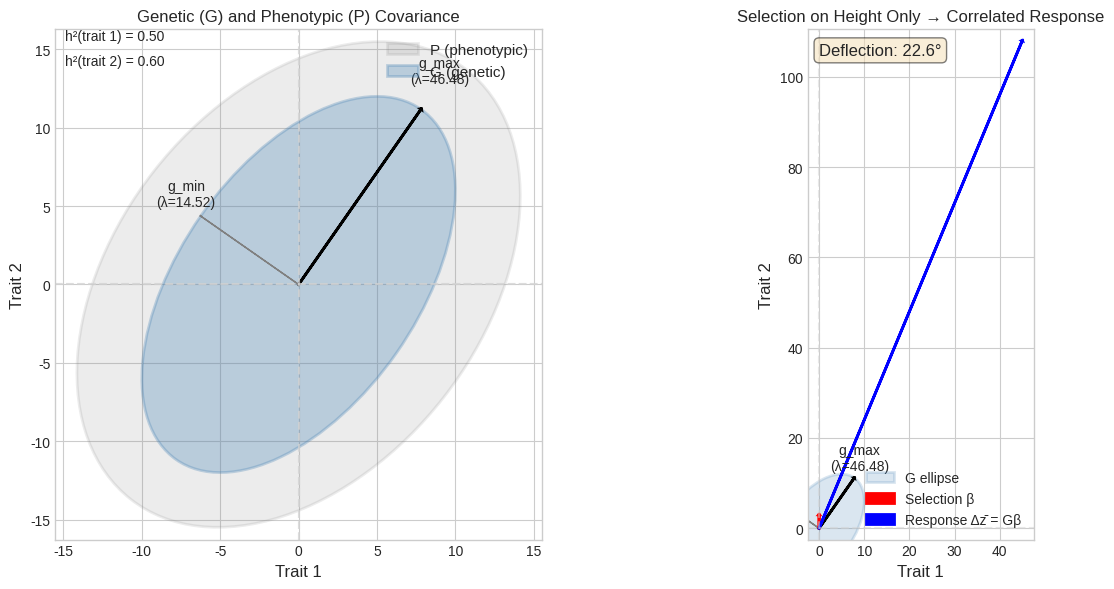
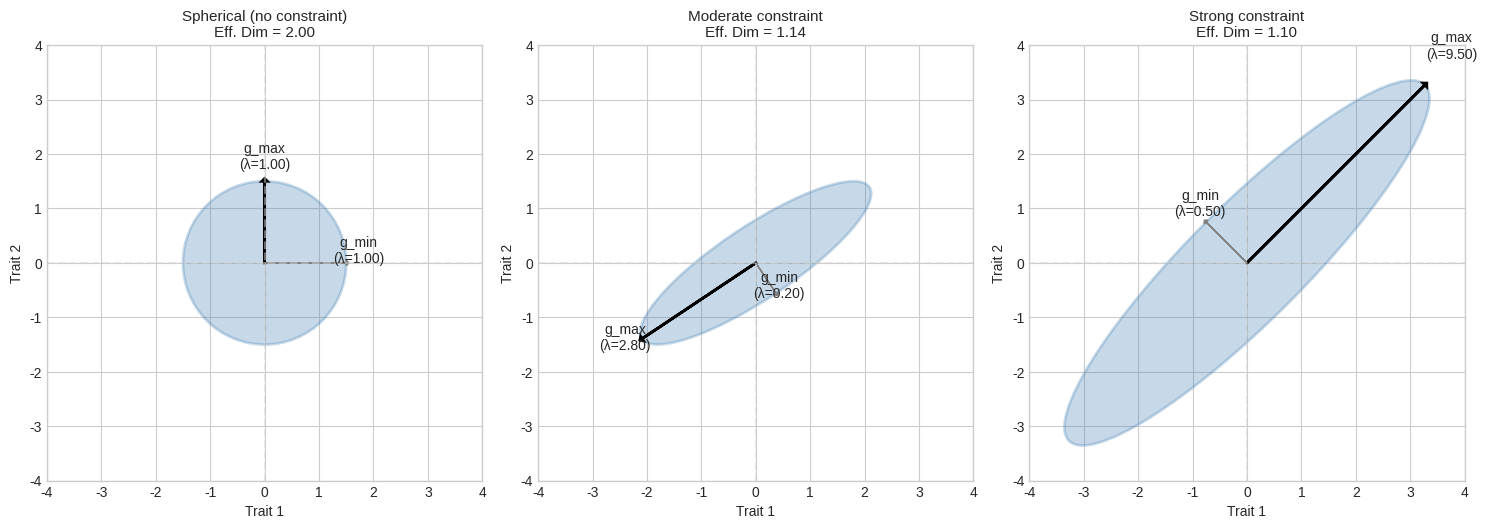
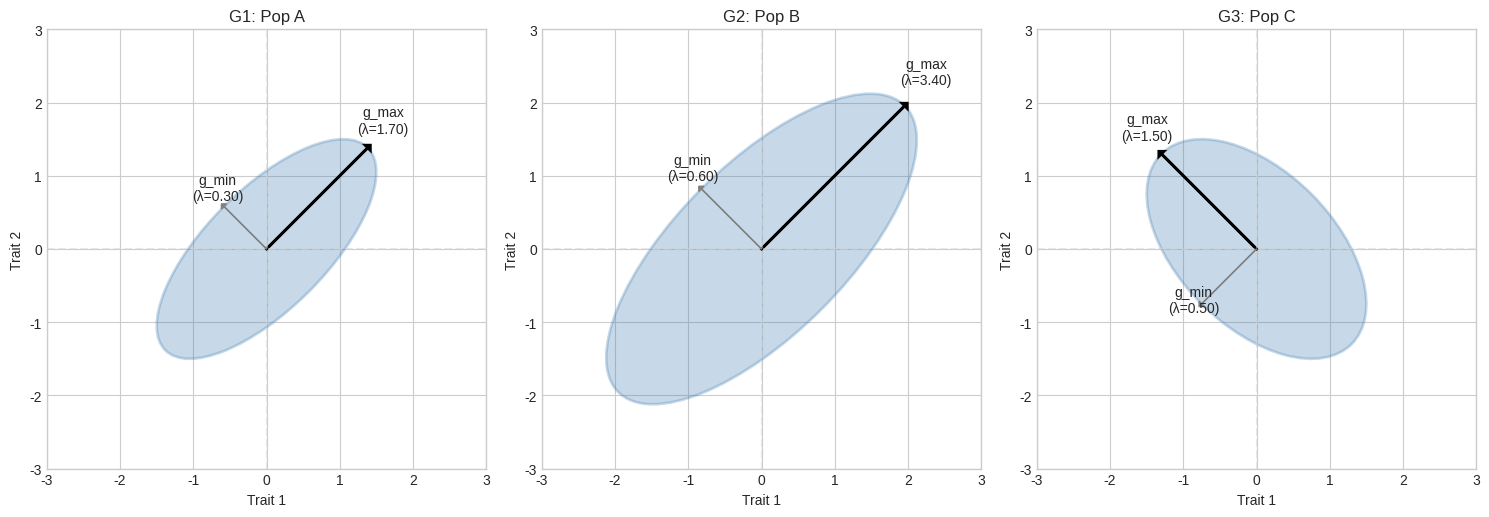
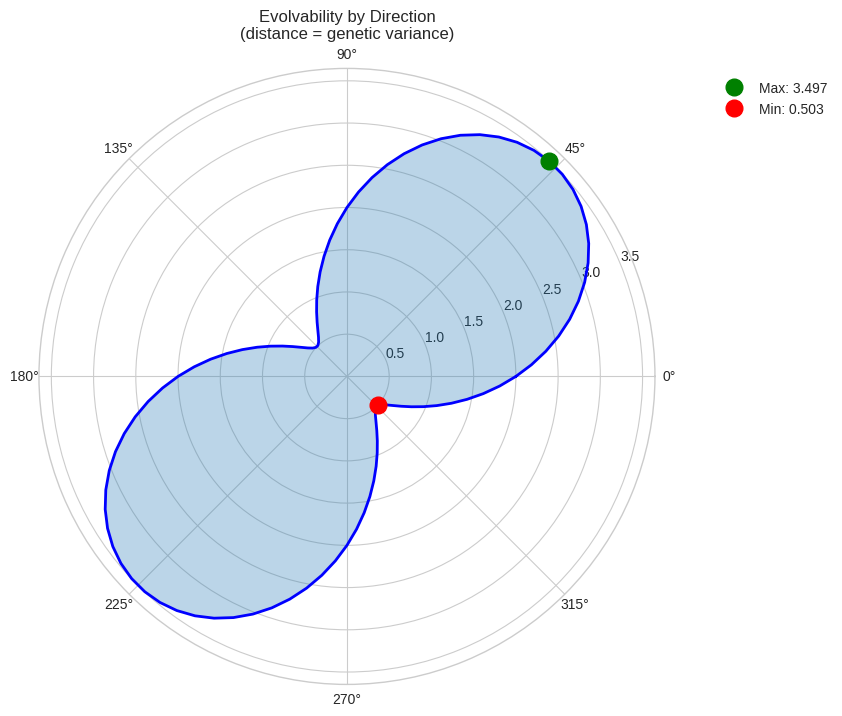

Source code (Python) for these figures, in order:
#!/usr/bin/env python3
"""
==============================================================================
CHAPTER 9: THE G MATRIX AND THE GENETIC ELLIPSOID
==============================================================================

From "Seeing the Shape: A Geometric Introduction to Multivariate 
Quantitative Genetics" by Daniel Ortiz-Barrientos

This script implements the geometric tools for understanding the additive 
genetic covariance matrix G—the central object of multivariate quantitative 
genetics.

THE CORE INSIGHT:
    The G matrix is not merely a table of numbers. It is a SHAPE—an ellipsoid
    in trait space that determines how populations can and cannot evolve.
    
    "The shape of the ellipsoid and the direction of the arrow—these two 
    things, together, determine what will happen. The G matrix is potential;
    selection is actuality. Their interaction is evolution."

WHAT YOU WILL LEARN:
    1. How to visualize G as an ellipsoid in trait space
    2. How to find g_max—the "line of least evolutionary resistance"
    3. How the breeder's equation Δz̄ = Gβ deflects response toward g_max
    4. How to compute evolvability and respondability
    5. How to quantify constraint via eigenvalue eccentricity
    6. How to compute effective dimensionality

PREREQUISITES:
    - Chapter 7 (Eigendecomposition)
    - Chapter 8 (Whitening and the P-sphere)

Author: Code companion to Ortiz-Barrientos (2025)
License: CC BY-NC-SA 4.0
==============================================================================
"""

import numpy as np
import matplotlib.pyplot as plt
from matplotlib.patches import Ellipse
from matplotlib.lines import Line2D
import matplotlib.transforms as transforms
from typing import Tuple, Dict, Optional, List
from dataclasses import dataclass
import warnings

# Set style for publication-quality figures
plt.style.use('seaborn-v0_8-whitegrid')
np.set_printoptions(precision=4, suppress=True)


# =============================================================================
# SECTION 1: DATA STRUCTURES FOR G MATRIX ANALYSIS
# =============================================================================

@dataclass
class GMatrixAnalysis:
    """
    Complete analysis of an additive genetic covariance matrix.
    
    This dataclass packages all the key quantities derived from 
    eigendecomposition of G, providing a structured way to access
    the geometric properties of genetic variation.
    
    Attributes
    ----------
    G : np.ndarray
        The original additive genetic covariance matrix
    eigenvalues : np.ndarray
        Genetic variances along principal axes (sorted descending)
    eigenvectors : np.ndarray
        Principal axes of the genetic ellipsoid (columns)
    g_max : np.ndarray
        First eigenvector—direction of maximum genetic variance
    g_min : np.ndarray
        Last eigenvector—direction of minimum genetic variance
    total_variance : float
        Trace of G—sum of genetic variances across all traits
    generalized_variance : float
        Determinant of G—"volume" of the genetic ellipsoid
    effective_dimensionality : float
        How many "independent" directions of genetic variation exist
    eccentricity : float
        Relative variance of eigenvalues—how elongated is the ellipsoid
    condition_number : float
        Ratio of largest to smallest eigenvalue—numerical stability
    """
    G: np.ndarray
    eigenvalues: np.ndarray
    eigenvectors: np.ndarray
    g_max: np.ndarray
    g_min: np.ndarray
    total_variance: float
    generalized_variance: float
    effective_dimensionality: float
    eccentricity: float
    condition_number: float


def analyze_G_matrix(G: np.ndarray, check_validity: bool = True) -> GMatrixAnalysis:
    """
    Perform complete eigenanalysis of a genetic covariance matrix.
    
    This function extracts all the geometric information encoded in G:
    the principal axes, the variance along each axis, and summary 
    statistics that quantify constraint.
    
    Parameters
    ----------
    G : np.ndarray
        Additive genetic covariance matrix (p × p, symmetric)
    check_validity : bool
        If True, verify G is symmetric and positive semi-definite
        
    Returns
    -------
    GMatrixAnalysis
        Dataclass containing all derived quantities
        
    Mathematical Background
    -----------------------
    The eigendecomposition G = VΛV^T reveals:
    
        - V: Matrix whose columns are eigenvectors (principal axes)
        - Λ: Diagonal matrix of eigenvalues (genetic variances along axes)
        
    The eigenvector corresponding to the largest eigenvalue is g_max—
    the direction of maximum genetic variance, also called the 
    "line of least evolutionary resistance" (Schluter 1996).
    
    Example
    -------
    >>> G = np.array([[1.0, 0.8], [0.8, 1.0]])
    >>> analysis = analyze_G_matrix(G)
    >>> print(f"g_max points at {np.degrees(np.arctan2(analysis.g_max[1], analysis.g_max[0])):.1f}°")
    """
    G = np.asarray(G, dtype=float)
    p = G.shape[0]
    
    if check_validity:
        # Check symmetry
        if not np.allclose(G, G.T):
            raise ValueError("G matrix must be symmetric")
        
        # Check positive semi-definiteness (allow small negative eigenvalues from numerical error)
        min_eigenvalue = np.min(np.linalg.eigvalsh(G))
        if min_eigenvalue < -1e-10:
            warnings.warn(f"G has negative eigenvalue ({min_eigenvalue:.6f}). "
                         "This may indicate estimation error.")
    
    # Eigendecomposition using eigh (optimized for symmetric matrices)
    # eigh returns eigenvalues in ASCENDING order
    eigenvalues, eigenvectors = np.linalg.eigh(G)
    
    # Sort in DESCENDING order (largest first—this is the convention)
    idx = np.argsort(eigenvalues)[::-1]
    eigenvalues = eigenvalues[idx]
    eigenvectors = eigenvectors[:, idx]
    
    # Extract g_max and g_min
    g_max = eigenvectors[:, 0]      # First column: largest eigenvalue
    g_min = eigenvectors[:, -1]     # Last column: smallest eigenvalue
    
    # Summary statistics
    # ------------------
    
    # Total variance: trace(G) = sum of eigenvalues
    # Measures the overall "size" of the genetic ellipsoid
    total_variance = np.sum(eigenvalues)
    
    # Generalized variance: det(G) = product of eigenvalues
    # Measures the "volume" of the ellipsoid (zero if singular)
    generalized_variance = np.prod(eigenvalues)
    
    # Effective dimensionality: (trace(G))² / trace(G²)
    # Equals p when all eigenvalues equal; approaches 1 when one dominates
    # This tells us how many "independent" directions of variation exist
    if total_variance > 0:
        effective_dimensionality = total_variance**2 / np.sum(eigenvalues**2)
    else:
        effective_dimensionality = 0.0
    
    # Eccentricity: relative variance of eigenvalues
    # V_rel = Var(λ) / mean(λ)²
    # Zero when spherical (no constraint); large when highly elongated
    mean_eigenvalue = np.mean(eigenvalues)
    if mean_eigenvalue > 0:
        var_eigenvalues = np.var(eigenvalues, ddof=0)  # Population variance
        eccentricity = var_eigenvalues / mean_eigenvalue**2
    else:
        eccentricity = 0.0
    
    # Condition number: λ_max / λ_min
    # Measures how "ill-conditioned" the matrix is
    # Large values indicate near-singularity and numerical instability
    if eigenvalues[-1] > 1e-10:
        condition_number = eigenvalues[0] / eigenvalues[-1]
    else:
        condition_number = np.inf
    
    return GMatrixAnalysis(
        G=G,
        eigenvalues=eigenvalues,
        eigenvectors=eigenvectors,
        g_max=g_max,
        g_min=g_min,
        total_variance=total_variance,
        generalized_variance=generalized_variance,
        effective_dimensionality=effective_dimensionality,
        eccentricity=eccentricity,
        condition_number=condition_number
    )


# =============================================================================
# SECTION 2: THE MULTIVARIATE BREEDER'S EQUATION
# =============================================================================

def selection_response(G: np.ndarray, beta: np.ndarray) -> np.ndarray:
    """
    Compute the response to selection using the multivariate breeder's equation.
    
    THE BREEDER'S EQUATION: Δz̄ = Gβ
    
    This is the fundamental equation of multivariate evolution. It states
    that the change in mean phenotype equals the G matrix acting on the
    selection gradient.
    
    Parameters
    ----------
    G : np.ndarray
        Additive genetic covariance matrix (p × p)
    beta : np.ndarray
        Selection gradient vector (p × 1)—direction of steepest fitness increase
        
    Returns
    -------
    np.ndarray
        Response vector Δz̄—predicted change in mean phenotype
        
    Geometric Interpretation
    ------------------------
    The selection gradient β tells you WHERE SELECTION WANTS TO GO.
    The G matrix tells you WHERE GENETIC VARIATION ALLOWS YOU TO GO.
    The response Δz̄ = Gβ is the COMPROMISE between these.
    
    When G is not proportional to the identity (i.e., genetic correlations
    exist or variances differ), the response is DEFLECTED toward g_max—
    the direction of maximum genetic variance.
    
    Example
    -------
    >>> G = np.array([[1.0, 0.8], [0.8, 1.0]])  # Strong positive correlation
    >>> beta = np.array([0, 1])  # Selection on trait 2 only
    >>> response = selection_response(G, beta)
    >>> print(response)  # Note: trait 1 also responds due to correlation!
    [0.8 1.0]
    """
    G = np.asarray(G, dtype=float)
    beta = np.asarray(beta, dtype=float)
    
    return G @ beta


def response_deflection(G: np.ndarray, beta: np.ndarray) -> Dict:
    """
    Analyze how the G matrix deflects the response away from the selection direction.
    
    This function quantifies the key phenomenon of multivariate evolution:
    genetic correlations cause the evolutionary response to deviate from
    the direction of selection.
    
    Parameters
    ----------
    G : np.ndarray
        Additive genetic covariance matrix
    beta : np.ndarray
        Selection gradient vector
        
    Returns
    -------
    dict containing:
        - 'beta': Original selection gradient
        - 'response': Response vector Δz̄ = Gβ
        - 'beta_direction': Unit vector in direction of selection
        - 'response_direction': Unit vector in direction of response
        - 'deflection_angle': Angle between selection and response (degrees)
        - 'response_magnitude': Length of response vector
        - 'alignment_with_gmax': Cosine of angle between response and g_max
        
    Biological Interpretation
    -------------------------
    When deflection_angle is small, the population evolves roughly where
    selection pushes. When deflection_angle is large, genetic constraints
    are redirecting evolution toward g_max.
    
    The alignment_with_gmax tells you how much the response has been
    "captured" by the line of least resistance.
    """
    beta = np.asarray(beta, dtype=float)
    
    # Compute response
    response = selection_response(G, beta)
    
    # Normalize to get directions
    beta_norm = np.linalg.norm(beta)
    response_norm = np.linalg.norm(response)
    
    if beta_norm < 1e-10 or response_norm < 1e-10:
        raise ValueError("Selection gradient or response is zero")
    
    beta_direction = beta / beta_norm
    response_direction = response / response_norm
    
    # Angle between selection and response
    cos_angle = np.clip(np.dot(beta_direction, response_direction), -1, 1)
    deflection_angle = np.degrees(np.arccos(cos_angle))
    
    # Alignment with g_max
    analysis = analyze_G_matrix(G)
    g_max = analysis.g_max
    alignment_with_gmax = abs(np.dot(response_direction, g_max))
    
    return {
        'beta': beta,
        'response': response,
        'beta_direction': beta_direction,
        'response_direction': response_direction,
        'deflection_angle': deflection_angle,
        'response_magnitude': response_norm,
        'alignment_with_gmax': alignment_with_gmax
    }


# =============================================================================
# SECTION 3: EVOLVABILITY AND RESPONDABILITY
# =============================================================================

def evolvability(beta: np.ndarray, G: np.ndarray) -> float:
    """
    Compute the evolvability in the direction of selection.
    
    EVOLVABILITY: e(β) = β'Gβ (for unit β)
    
    This measures the additive genetic variance in the direction that
    selection is pushing. It answers: "How much genetic raw material
    is available in the direction we want to go?"
    
    Parameters
    ----------
    beta : np.ndarray
        Direction of selection (will be normalized to unit length)
    G : np.ndarray
        Additive genetic covariance matrix
        
    Returns
    -------
    float
        Evolvability—genetic variance in direction β
        
    Bounds
    ------
    From the theory of quadratic forms:
        λ_min(G) ≤ e(β) ≤ λ_max(G)
        
    The evolvability equals λ_max when β aligns with g_max, and
    equals λ_min when β aligns with g_min.
    
    Reference
    ---------
    Hansen, T.F. & Houle, D. (2008). Measuring and comparing evolvability
    and constraint in multivariate characters. J. Evol. Biol. 21: 1201-1219.
    """
    beta = np.asarray(beta, dtype=float)
    G = np.asarray(G, dtype=float)
    
    # Normalize beta to unit length
    beta_norm = np.linalg.norm(beta)
    if beta_norm < 1e-10:
        raise ValueError("Selection direction cannot be zero")
    beta_unit = beta / beta_norm
    
    # Evolvability is the quadratic form β'Gβ
    return float(beta_unit @ G @ beta_unit)


def respondability(beta: np.ndarray, G: np.ndarray, P: np.ndarray) -> float:
    """
    Compute the respondability (directional heritability) in direction β.
    
    RESPONDABILITY: r(β) = β'Gβ / β'Pβ = h²(β)
    
    This is the fraction of phenotypic variance that is genetic in
    direction β. It generalizes univariate heritability to arbitrary
    directions in trait space.
    
    Parameters
    ----------
    beta : np.ndarray
        Direction in trait space (will be normalized)
    G : np.ndarray
        Additive genetic covariance matrix
    P : np.ndarray
        Phenotypic covariance matrix
        
    Returns
    -------
    float
        Directional heritability h²(β) ∈ [0, 1]
        
    Relationship to Evolvability
    ----------------------------
    Evolvability asks: "How much genetic variance is there?"
    Respondability asks: "What fraction of variance is genetic?"
    
    A direction can have high evolvability but low respondability
    (lots of genetic variance, but even more environmental variance),
    or vice versa.
    """
    beta = np.asarray(beta, dtype=float)
    G = np.asarray(G, dtype=float)
    P = np.asarray(P, dtype=float)
    
    # Normalize beta
    beta_norm = np.linalg.norm(beta)
    if beta_norm < 1e-10:
        raise ValueError("Direction cannot be zero")
    beta_unit = beta / beta_norm
    
    # Compute both quadratic forms
    genetic_variance = float(beta_unit @ G @ beta_unit)
    phenotypic_variance = float(beta_unit @ P @ beta_unit)
    
    if phenotypic_variance < 1e-10:
        raise ValueError("Phenotypic variance in direction β is zero")
    
    return genetic_variance / phenotypic_variance


def evolvability_surface(G: np.ndarray, n_directions: int = 100) -> Dict:
    """
    Compute evolvability across all directions in 2D trait space.
    
    This function samples directions uniformly around the unit circle
    and computes the evolvability in each direction, creating a "polar
    plot" of genetic potential.
    
    Parameters
    ----------
    G : np.ndarray
        2×2 genetic covariance matrix
    n_directions : int
        Number of directions to sample
        
    Returns
    -------
    dict containing:
        - 'angles': Array of angles in radians
        - 'evolvabilities': Array of e(β) values
        - 'max_evolvability': Maximum (equals λ_max)
        - 'min_evolvability': Minimum (equals λ_min)
        - 'angle_at_max': Angle (radians) where maximum occurs
        - 'angle_at_min': Angle (radians) where minimum occurs
        
    Note
    ----
    For 2D, this fully characterizes the evolvability landscape.
    In higher dimensions, one would sample from the unit sphere.
    """
    if G.shape != (2, 2):
        raise ValueError("This function is designed for 2D G matrices")
    
    angles = np.linspace(0, 2*np.pi, n_directions, endpoint=False)
    evolvabilities = np.zeros(n_directions)
    
    for i, theta in enumerate(angles):
        beta = np.array([np.cos(theta), np.sin(theta)])
        evolvabilities[i] = evolvability(beta, G)
    
    # Find extremes
    max_idx = np.argmax(evolvabilities)
    min_idx = np.argmin(evolvabilities)
    
    return {
        'angles': angles,
        'evolvabilities': evolvabilities,
        'max_evolvability': evolvabilities[max_idx],
        'min_evolvability': evolvabilities[min_idx],
        'angle_at_max': angles[max_idx],
        'angle_at_min': angles[min_idx]
    }


# =============================================================================
# SECTION 4: CONSTRAINT QUANTIFICATION
# =============================================================================

def constraint_metrics(G: np.ndarray) -> Dict:
    """
    Compute comprehensive metrics of evolutionary constraint from G.
    
    These metrics quantify different aspects of how G limits evolution:
    
    1. ECCENTRICITY: How elongated is the genetic ellipsoid?
    2. EFFECTIVE DIMENSIONALITY: How many independent directions exist?
    3. EIGENVALUE RATIOS: How much does the largest direction dominate?
    4. CONSTRAINT SEVERITY: How bad is the worst-constrained direction?
    
    Parameters
    ----------
    G : np.ndarray
        Additive genetic covariance matrix
        
    Returns
    -------
    dict with comprehensive constraint metrics
    
    Interpretation Guide
    --------------------
    - High eccentricity → Strong channeling toward g_max
    - Low effective dimensionality → Variation concentrated in few directions
    - High first eigenvalue proportion → g_max dominates
    - High constraint severity → Some directions have very low variance
    """
    analysis = analyze_G_matrix(G)
    eigenvalues = analysis.eigenvalues
    p = len(eigenvalues)
    
    # Proportion of variance explained by each PC
    total = np.sum(eigenvalues)
    proportions = eigenvalues / total if total > 0 else np.zeros(p)
    
    # Cumulative proportion
    cumulative = np.cumsum(proportions)
    
    # Number of dimensions to explain 95% of variance
    if total > 0:
        n_for_95 = int(np.searchsorted(cumulative, 0.95) + 1)
    else:
        n_for_95 = 0
    
    # Constraint severity: 1 - (λ_min / λ_mean)
    mean_eigenvalue = np.mean(eigenvalues)
    if mean_eigenvalue > 0:
        constraint_severity = 1 - eigenvalues[-1] / mean_eigenvalue
    else:
        constraint_severity = 0.0
    
    # Dimensionality reduction ratio
    dimensionality_ratio = analysis.effective_dimensionality / p
    
    return {
        'eigenvalues': eigenvalues,
        'proportions': proportions,
        'cumulative_proportions': cumulative,
        'effective_dimensionality': analysis.effective_dimensionality,
        'max_possible_dimensionality': p,
        'dimensionality_ratio': dimensionality_ratio,
        'eccentricity': analysis.eccentricity,
        'condition_number': analysis.condition_number,
        'constraint_severity': constraint_severity,
        'n_dims_for_95pct': n_for_95,
        'first_pc_proportion': proportions[0] if len(proportions) > 0 else 0,
        'g_max': analysis.g_max,
        'g_min': analysis.g_min
    }


def compare_G_matrices(G1: np.ndarray, G2: np.ndarray, 
                       n_random_vectors: int = 1000) -> Dict:
    """
    Compare two G matrices using multiple approaches.
    
    This function implements several methods for comparing genetic
    covariance structures:
    
    1. RANDOM SKEWERS: Correlation of responses to random selection vectors
    2. EIGENVALUE COMPARISON: Do they have similar variance structure?
    3. EIGENVECTOR ALIGNMENT: Do principal axes point in similar directions?
    
    Parameters
    ----------
    G1, G2 : np.ndarray
        Two genetic covariance matrices to compare
    n_random_vectors : int
        Number of random selection gradients for random skewers test
        
    Returns
    -------
    dict with comparison metrics
    
    Reference
    ---------
    Cheverud, J.M. (1988). A comparison of genetic and phenotypic correlations.
    Evolution 42: 958-968.
    
    Krzanowski, W.J. (1979). Between-groups comparison of principal components.
    JASA 74: 703-707.
    """
    p = G1.shape[0]
    if G2.shape[0] != p:
        raise ValueError("G matrices must have the same dimensions")
    
    # Analyze both matrices
    analysis1 = analyze_G_matrix(G1)
    analysis2 = analyze_G_matrix(G2)
    
    # -------------------------------------------------------------------------
    # Random Skewers Test
    # -------------------------------------------------------------------------
    # Generate random unit vectors and compute responses
    responses_corr = []
    
    for _ in range(n_random_vectors):
        # Random unit vector
        beta = np.random.randn(p)
        beta = beta / np.linalg.norm(beta)
        
        # Responses
        r1 = G1 @ beta
        r2 = G2 @ beta
        
        # Normalize responses
        norm1 = np.linalg.norm(r1)
        norm2 = np.linalg.norm(r2)
        
        if norm1 > 1e-10 and norm2 > 1e-10:
            # Correlation between response directions
            responses_corr.append(np.dot(r1/norm1, r2/norm2))
    
    random_skewers_corr = np.mean(responses_corr)
    
    # -------------------------------------------------------------------------
    # Eigenvalue Comparison
    # -------------------------------------------------------------------------
    # Correlation between eigenvalue spectra
    eigenvalue_corr = np.corrcoef(analysis1.eigenvalues, 
                                   analysis2.eigenvalues)[0, 1]
    
    # -------------------------------------------------------------------------
    # Eigenvector Alignment (Krzanowski's subspace comparison)
    # -------------------------------------------------------------------------
    # Compare first k eigenvectors (we'll use k = min(p, 3))
    k = min(p, 3)
    
    # Subspace spanned by first k eigenvectors
    V1 = analysis1.eigenvectors[:, :k]
    V2 = analysis2.eigenvectors[:, :k]
    
    # Krzanowski's statistic: sum of squared projections
    # Ranges from 0 (orthogonal subspaces) to k (identical subspaces)
    S = V1.T @ V2 @ V2.T @ V1
    krzanowski_stat = np.trace(S)
    
    # Normalize to [0, 1]
    krzanowski_normalized = krzanowski_stat / k
    
    # -------------------------------------------------------------------------
    # g_max alignment
    # -------------------------------------------------------------------------
    gmax_alignment = abs(np.dot(analysis1.g_max, analysis2.g_max))
    
    return {
        'random_skewers_correlation': random_skewers_corr,
        'eigenvalue_correlation': eigenvalue_corr,
        'krzanowski_statistic': krzanowski_stat,
        'krzanowski_normalized': krzanowski_normalized,
        'gmax_alignment': gmax_alignment,
        'G1_effective_dim': analysis1.effective_dimensionality,
        'G2_effective_dim': analysis2.effective_dimensionality
    }


# =============================================================================
# SECTION 5: VISUALIZATION
# =============================================================================

def plot_genetic_ellipse(G: np.ndarray, ax: Optional[plt.Axes] = None,
                         center: Tuple[float, float] = (0, 0),
                         n_std: float = 2.0,
                         color: str = 'steelblue',
                         alpha: float = 0.3,
                         show_axes: bool = True,
                         label: str = 'G ellipse') -> plt.Axes:
    """
    Plot the genetic covariance ellipse for a 2D G matrix.
    
    The ellipse shows the shape of genetic variation: its principal axes
    are the eigenvectors of G, and its semi-axis lengths are proportional
    to the square roots of the eigenvalues.
    
    Parameters
    ----------
    G : np.ndarray
        2×2 genetic covariance matrix
    ax : plt.Axes, optional
        Axes to plot on (creates new figure if None)
    center : tuple
        Center of the ellipse (typically the mean phenotype)
    n_std : float
        Number of standard deviations for ellipse radius
    color : str
        Color for the ellipse
    alpha : float
        Transparency
    show_axes : bool
        If True, draw lines along the principal axes
    label : str
        Label for the legend
        
    Returns
    -------
    plt.Axes
        The axes with the ellipse drawn
    """
    if ax is None:
        fig, ax = plt.subplots(figsize=(8, 8))
    
    analysis = analyze_G_matrix(G)
    eigenvalues = analysis.eigenvalues
    eigenvectors = analysis.eigenvectors
    
    # Ellipse parameters
    # Width and height are 2 * n_std * sqrt(eigenvalue)
    width = 2 * n_std * np.sqrt(eigenvalues[0])
    height = 2 * n_std * np.sqrt(eigenvalues[1])
    
    # Rotation angle (from first eigenvector)
    angle = np.degrees(np.arctan2(eigenvectors[1, 0], eigenvectors[0, 0]))
    
    # Create and add ellipse
    ellipse = Ellipse(center, width, height, angle=angle,
                      facecolor=color, alpha=alpha,
                      edgecolor=color, linewidth=2, label=label)
    ax.add_patch(ellipse)
    
    # Draw principal axes
    if show_axes:
        for i in range(2):
            vec = eigenvectors[:, i]
            length = n_std * np.sqrt(eigenvalues[i])
            ax.arrow(center[0], center[1],
                    length * vec[0], length * vec[1],
                    head_width=0.1, head_length=0.05,
                    fc='black' if i == 0 else 'gray',
                    ec='black' if i == 0 else 'gray',
                    linewidth=2 if i == 0 else 1)
            
            # Label
            label_pos = (center[0] + length * vec[0] * 1.15,
                        center[1] + length * vec[1] * 1.15)
            ax.annotate(f'g{"_max" if i == 0 else "_min"}\n(λ={eigenvalues[i]:.2f})',
                       label_pos, fontsize=10, ha='center')
    
    ax.set_aspect('equal')
    ax.axhline(y=center[1], color='lightgray', linestyle='--', alpha=0.5)
    ax.axvline(x=center[0], color='lightgray', linestyle='--', alpha=0.5)
    
    return ax


def plot_selection_response(G: np.ndarray, beta: np.ndarray,
                           ax: Optional[plt.Axes] = None,
                           scale: float = 1.0) -> plt.Axes:
    """
    Visualize how G transforms selection into response.
    
    This plot shows:
    - The G ellipse (genetic variation)
    - The selection gradient β (where selection pushes)
    - The response Δz̄ = Gβ (where evolution goes)
    - The deflection angle (how much constraint redirects evolution)
    
    Parameters
    ----------
    G : np.ndarray
        2×2 genetic covariance matrix
    beta : np.ndarray
        Selection gradient
    ax : plt.Axes, optional
        Axes to plot on
    scale : float
        Scale factor for arrows
        
    Returns
    -------
    plt.Axes
    """
    if ax is None:
        fig, ax = plt.subplots(figsize=(10, 10))
    
    # Plot G ellipse
    plot_genetic_ellipse(G, ax=ax, show_axes=True, alpha=0.2)
    
    # Compute response and deflection
    deflection_info = response_deflection(G, beta)
    response = deflection_info['response']
    deflection_angle = deflection_info['deflection_angle']
    
    # Scale arrows for visualization
    beta_scaled = scale * beta
    response_scaled = scale * response
    
    # Plot selection gradient
    ax.arrow(0, 0, beta_scaled[0], beta_scaled[1],
            head_width=0.15, head_length=0.08,
            fc='red', ec='red', linewidth=2,
            label=f'Selection β')
    
    # Plot response
    ax.arrow(0, 0, response_scaled[0], response_scaled[1],
            head_width=0.15, head_length=0.08,
            fc='blue', ec='blue', linewidth=2,
            label=f'Response Δz̄ = Gβ')
    
    # Add deflection angle arc
    angle_beta = np.arctan2(beta[1], beta[0])
    angle_response = np.arctan2(response[1], response[0])
    
    # Annotation
    ax.annotate(f'Deflection: {deflection_angle:.1f}°',
               xy=(0.05, 0.95), xycoords='axes fraction',
               fontsize=12, bbox=dict(boxstyle='round', facecolor='wheat', alpha=0.5))
    
    # Legend
    ax.legend(loc='lower right', fontsize=10)
    
    ax.set_xlabel('Trait 1', fontsize=12)
    ax.set_ylabel('Trait 2', fontsize=12)
    ax.set_title('G Matrix: Transforming Selection into Response', fontsize=14)
    
    # Set axis limits to show all elements
    all_x = [0, beta_scaled[0], response_scaled[0]]
    all_y = [0, beta_scaled[1], response_scaled[1]]
    margin = 0.5
    ax.set_xlim(min(all_x) - margin - 2, max(all_x) + margin + 2)
    ax.set_ylim(min(all_y) - margin - 2, max(all_y) + margin + 2)
    
    return ax


def plot_evolvability_polar(G: np.ndarray, ax: Optional[plt.Axes] = None,
                            n_directions: int = 100) -> plt.Axes:
    """
    Create a polar plot of evolvability across all directions.
    
    This visualization shows how genetic variance changes as you rotate
    around the trait space. The distance from the origin in each direction
    equals the evolvability (genetic variance) in that direction.
    
    Parameters
    ----------
    G : np.ndarray
        2×2 genetic covariance matrix
    ax : plt.Axes, optional
        Polar axes to plot on
    n_directions : int
        Number of directions to sample
        
    Returns
    -------
    plt.Axes
    """
    if ax is None:
        fig, ax = plt.subplots(figsize=(8, 8), subplot_kw=dict(projection='polar'))
    
    # Compute evolvability surface
    surface = evolvability_surface(G, n_directions)
    angles = surface['angles']
    evolvabilities = surface['evolvabilities']
    
    # Close the loop by appending first point
    angles_plot = np.append(angles, angles[0])
    evolv_plot = np.append(evolvabilities, evolvabilities[0])
    
    # Plot
    ax.plot(angles_plot, evolv_plot, 'b-', linewidth=2)
    ax.fill(angles_plot, evolv_plot, alpha=0.3)
    
    # Mark maximum and minimum
    ax.plot(surface['angle_at_max'], surface['max_evolvability'], 
           'go', markersize=12, label=f"Max: {surface['max_evolvability']:.3f}")
    ax.plot(surface['angle_at_min'], surface['min_evolvability'],
           'ro', markersize=12, label=f"Min: {surface['min_evolvability']:.3f}")
    
    ax.set_title('Evolvability by Direction\n(distance = genetic variance)', fontsize=12)
    ax.legend(loc='upper right', bbox_to_anchor=(1.3, 1.0))
    
    return ax


def plot_G_vs_P(G: np.ndarray, P: np.ndarray, 
                ax: Optional[plt.Axes] = None) -> plt.Axes:
    """
    Plot G and P ellipses together to visualize the heritability structure.
    
    This comparison reveals:
    - Where G nearly fills P (high heritability)
    - Where G is thin relative to P (low heritability, constraint traps)
    
    Parameters
    ----------
    G : np.ndarray
        Genetic covariance matrix
    P : np.ndarray
        Phenotypic covariance matrix
    ax : plt.Axes, optional
        Axes to plot on
        
    Returns
    -------
    plt.Axes
    """
    if ax is None:
        fig, ax = plt.subplots(figsize=(10, 10))
    
    # Plot P ellipse
    plot_genetic_ellipse(P, ax=ax, color='gray', alpha=0.15,
                        show_axes=False, label='P (phenotypic)', n_std=2)
    
    # Plot G ellipse
    plot_genetic_ellipse(G, ax=ax, color='steelblue', alpha=0.3,
                        show_axes=True, label='G (genetic)', n_std=2)
    
    # Compute and display heritabilities along axes
    P_analysis = analyze_G_matrix(P)
    
    ax.legend(loc='upper right', fontsize=11)
    ax.set_xlabel('Trait 1', fontsize=12)
    ax.set_ylabel('Trait 2', fontsize=12)
    ax.set_title('G Matrix Nested Within P Matrix', fontsize=14)
    
    # Add heritability annotations
    for i in range(2):
        h2 = G[i, i] / P[i, i]
        ax.annotate(f'h²(trait {i+1}) = {h2:.2f}',
                   xy=(0.02, 0.98 - i*0.05), xycoords='axes fraction',
                   fontsize=10)
    
    return ax


# =============================================================================
# SECTION 6: WORKED EXAMPLES FROM THE BOOK
# =============================================================================

def example_two_trait_G_analysis():
    """
    Reproduce Example 1 from Chapter 12: Two-trait G matrix analysis.
    
    This example analyzes a G matrix for flowering time and plant height
    from a plant breeding program.
    """
    print("=" * 70)
    print("EXAMPLE: Two-Trait G Matrix Analysis")
    print("=" * 70)
    
    # Define matrices from the book
    G = np.array([
        [25, 15],
        [15, 36]
    ])
    
    P = np.array([
        [50, 20],
        [20, 60]
    ])
    
    trait_names = ['Flowering time (days)', 'Plant height (cm)']
    
    print("\nAdditive Genetic Covariance Matrix G:")
    print(G)
    print("\nPhenotypic Covariance Matrix P:")
    print(P)
    
    # Step 1: Eigendecomposition of G
    print("\n" + "-" * 50)
    print("STEP 1: Eigendecomposition of G")
    print("-" * 50)
    
    analysis = analyze_G_matrix(G)
    
    print(f"\nEigenvalues: λ₁ = {analysis.eigenvalues[0]:.2f}, λ₂ = {analysis.eigenvalues[1]:.2f}")
    print(f"\ng_max = ({analysis.g_max[0]:.3f}, {analysis.g_max[1]:.3f})")
    print(f"  → Points toward: {trait_names[1]} with positive {trait_names[0]}")
    print(f"\ng_min = ({analysis.g_min[0]:.3f}, {analysis.g_min[1]:.3f})")
    print(f"  → Contrasts the traits: tall-but-early vs short-but-late")
    
    # Step 2: Univariate heritabilities
    print("\n" + "-" * 50)
    print("STEP 2: Univariate Heritabilities")
    print("-" * 50)
    
    for i in range(2):
        h2 = G[i, i] / P[i, i]
        print(f"h²({trait_names[i]}) = {G[i,i]}/{P[i,i]} = {h2:.2f}")
    
    # Step 3: Directional heritabilities
    print("\n" + "-" * 50)
    print("STEP 3: Directional Heritabilities")
    print("-" * 50)
    
    directions = {
        'g_max': analysis.g_max,
        'g_min': analysis.g_min,
        'Flowering only': np.array([1, 0]),
        'Height only': np.array([0, 1])
    }
    
    for name, direction in directions.items():
        e = evolvability(direction, G)
        r = respondability(direction, G, P)
        print(f"\nDirection: {name}")
        print(f"  Direction vector: ({direction[0]:.3f}, {direction[1]:.3f})")
        print(f"  Evolvability e(β) = {e:.2f}")
        print(f"  Respondability h²(β) = {r:.3f}")
    
    # Step 4: Response to selection
    print("\n" + "-" * 50)
    print("STEP 4: Response to Selection on Height Only")
    print("-" * 50)
    
    beta = np.array([0, 1])  # Select on height only
    deflection = response_deflection(G, beta)
    
    print(f"\nSelection gradient β = {beta}")
    print(f"Response Δz̄ = Gβ = {deflection['response']}")
    print(f"\nDeflection angle: {deflection['deflection_angle']:.1f}°")
    print(f"  → Selection targeted only height, but flowering time also responds")
    print(f"  → The genetic correlation 'drags' flowering time along")
    
    # Visualization
    fig, axes = plt.subplots(1, 2, figsize=(14, 6))
    
    # Left: G and P ellipses
    plot_G_vs_P(G, P, ax=axes[0])
    axes[0].set_title('Genetic (G) and Phenotypic (P) Covariance', fontsize=12)
    
    # Right: Selection and response
    plot_selection_response(G, beta, ax=axes[1], scale=3)
    axes[1].set_title('Selection on Height Only → Correlated Response', fontsize=12)
    
    plt.tight_layout()
    plt.savefig('ch09_two_trait_example.png', dpi=150, bbox_inches='tight')
    plt.show()
    
    print("\n✓ Figure saved: ch09_two_trait_example.png")
    
    return analysis


def example_constraint_analysis():
    """
    Demonstrate constraint quantification using multiple G matrices.
    
    This example compares three different G matrices to illustrate
    how eigenvalue structure relates to evolutionary constraint.
    """
    print("\n" + "=" * 70)
    print("EXAMPLE: Constraint Analysis")
    print("=" * 70)
    
    # Three G matrices with different constraint structures
    matrices = {
        'Spherical (no constraint)': np.array([[1.0, 0.0], [0.0, 1.0]]),
        'Moderate constraint': np.array([[2.0, 1.2], [1.2, 1.0]]),
        'Strong constraint': np.array([[5.0, 4.5], [4.5, 5.0]])
    }
    
    print("\nConstraint Metrics Comparison:")
    print("-" * 70)
    print(f"{'Matrix':<25} {'EffDim':>8} {'Eccentr':>10} {'λ₁/λ₂':>10} {'Severity':>10}")
    print("-" * 70)
    
    for name, G in matrices.items():
        metrics = constraint_metrics(G)
        print(f"{name:<25} {metrics['effective_dimensionality']:>8.2f} "
              f"{metrics['eccentricity']:>10.3f} "
              f"{metrics['condition_number']:>10.1f} "
              f"{metrics['constraint_severity']:>10.3f}")
    
    # Visualization
    fig, axes = plt.subplots(1, 3, figsize=(15, 5))
    
    for ax, (name, G) in zip(axes, matrices.items()):
        plot_genetic_ellipse(G, ax=ax, n_std=1.5)
        metrics = constraint_metrics(G)
        ax.set_title(f'{name}\nEff. Dim = {metrics["effective_dimensionality"]:.2f}', 
                    fontsize=11)
        ax.set_xlim(-4, 4)
        ax.set_ylim(-4, 4)
        ax.set_xlabel('Trait 1')
        ax.set_ylabel('Trait 2')
    
    plt.tight_layout()
    plt.savefig('ch09_constraint_comparison.png', dpi=150, bbox_inches='tight')
    plt.show()
    
    print("\n✓ Figure saved: ch09_constraint_comparison.png")


def example_g_matrix_comparison():
    """
    Compare two G matrices using multiple methods.
    
    This simulates comparing G matrices from two populations to ask:
    "Do these populations have similar genetic constraint structures?"
    """
    print("\n" + "=" * 70)
    print("EXAMPLE: Comparing G Matrices")
    print("=" * 70)
    
    # Two G matrices: similar structure but different scale
    G1 = np.array([
        [1.0, 0.7],
        [0.7, 1.0]
    ])
    
    G2 = np.array([
        [2.0, 1.4],  # Same correlations, doubled variances
        [1.4, 2.0]
    ])
    
    # A third matrix with different structure
    G3 = np.array([
        [1.0, -0.5],  # Negative correlation
        [-0.5, 1.0]
    ])
    
    print("\nG1 (Population A):")
    print(G1)
    print("\nG2 (Population B - same structure, different scale):")
    print(G2)
    print("\nG3 (Population C - different structure):")
    print(G3)
    
    # Compare G1 vs G2 (should be similar)
    print("\n" + "-" * 50)
    print("Comparison: G1 vs G2 (expected: SIMILAR)")
    print("-" * 50)
    comparison_12 = compare_G_matrices(G1, G2)
    for key, value in comparison_12.items():
        if isinstance(value, float):
            print(f"  {key}: {value:.3f}")
    
    # Compare G1 vs G3 (should be different)
    print("\n" + "-" * 50)
    print("Comparison: G1 vs G3 (expected: DIFFERENT)")
    print("-" * 50)
    comparison_13 = compare_G_matrices(G1, G3)
    for key, value in comparison_13.items():
        if isinstance(value, float):
            print(f"  {key}: {value:.3f}")
    
    # Visualization
    fig, axes = plt.subplots(1, 3, figsize=(15, 5))
    
    for ax, (G, name) in zip(axes, [(G1, 'G1: Pop A'), (G2, 'G2: Pop B'), (G3, 'G3: Pop C')]):
        plot_genetic_ellipse(G, ax=ax, n_std=1.5)
        ax.set_title(name, fontsize=12)
        ax.set_xlim(-3, 3)
        ax.set_ylim(-3, 3)
        ax.set_xlabel('Trait 1')
        ax.set_ylabel('Trait 2')
    
    plt.tight_layout()
    plt.savefig('ch09_g_comparison.png', dpi=150, bbox_inches='tight')
    plt.show()
    
    print("\n✓ Figure saved: ch09_g_comparison.png")


# =============================================================================
# MAIN EXECUTION
# =============================================================================

if __name__ == "__main__":
    print("""
╔══════════════════════════════════════════════════════════════════════════════╗
║                                                                              ║
║   CHAPTER 9: THE G MATRIX AND THE GENETIC ELLIPSOID                          ║
║                                                                              ║
║   "The G matrix is not merely a table of numbers. It is a SHAPE—an          ║
║    ellipsoid in trait space that determines how populations can and          ║
║    cannot evolve."                                                           ║
║                                                                              ║
╚══════════════════════════════════════════════════════════════════════════════╝
    """)
    
    # Run all examples
    example_two_trait_G_analysis()
    example_constraint_analysis()
    example_g_matrix_comparison()
    
    # Final demonstration: Evolvability polar plot
    print("\n" + "=" * 70)
    print("BONUS: Evolvability Polar Plot")
    print("=" * 70)
    
    G = np.array([[2.0, 1.5], [1.5, 2.0]])
    
    fig, ax = plt.subplots(figsize=(8, 8), subplot_kw=dict(projection='polar'))
    plot_evolvability_polar(G, ax=ax)
    plt.savefig('ch09_evolvability_polar.png', dpi=150, bbox_inches='tight')
    plt.show()
    
    print("\n✓ Figure saved: ch09_evolvability_polar.png")
    
    print("\n" + "=" * 70)
    print("Chapter 9 code execution complete!")
    print("=" * 70)
